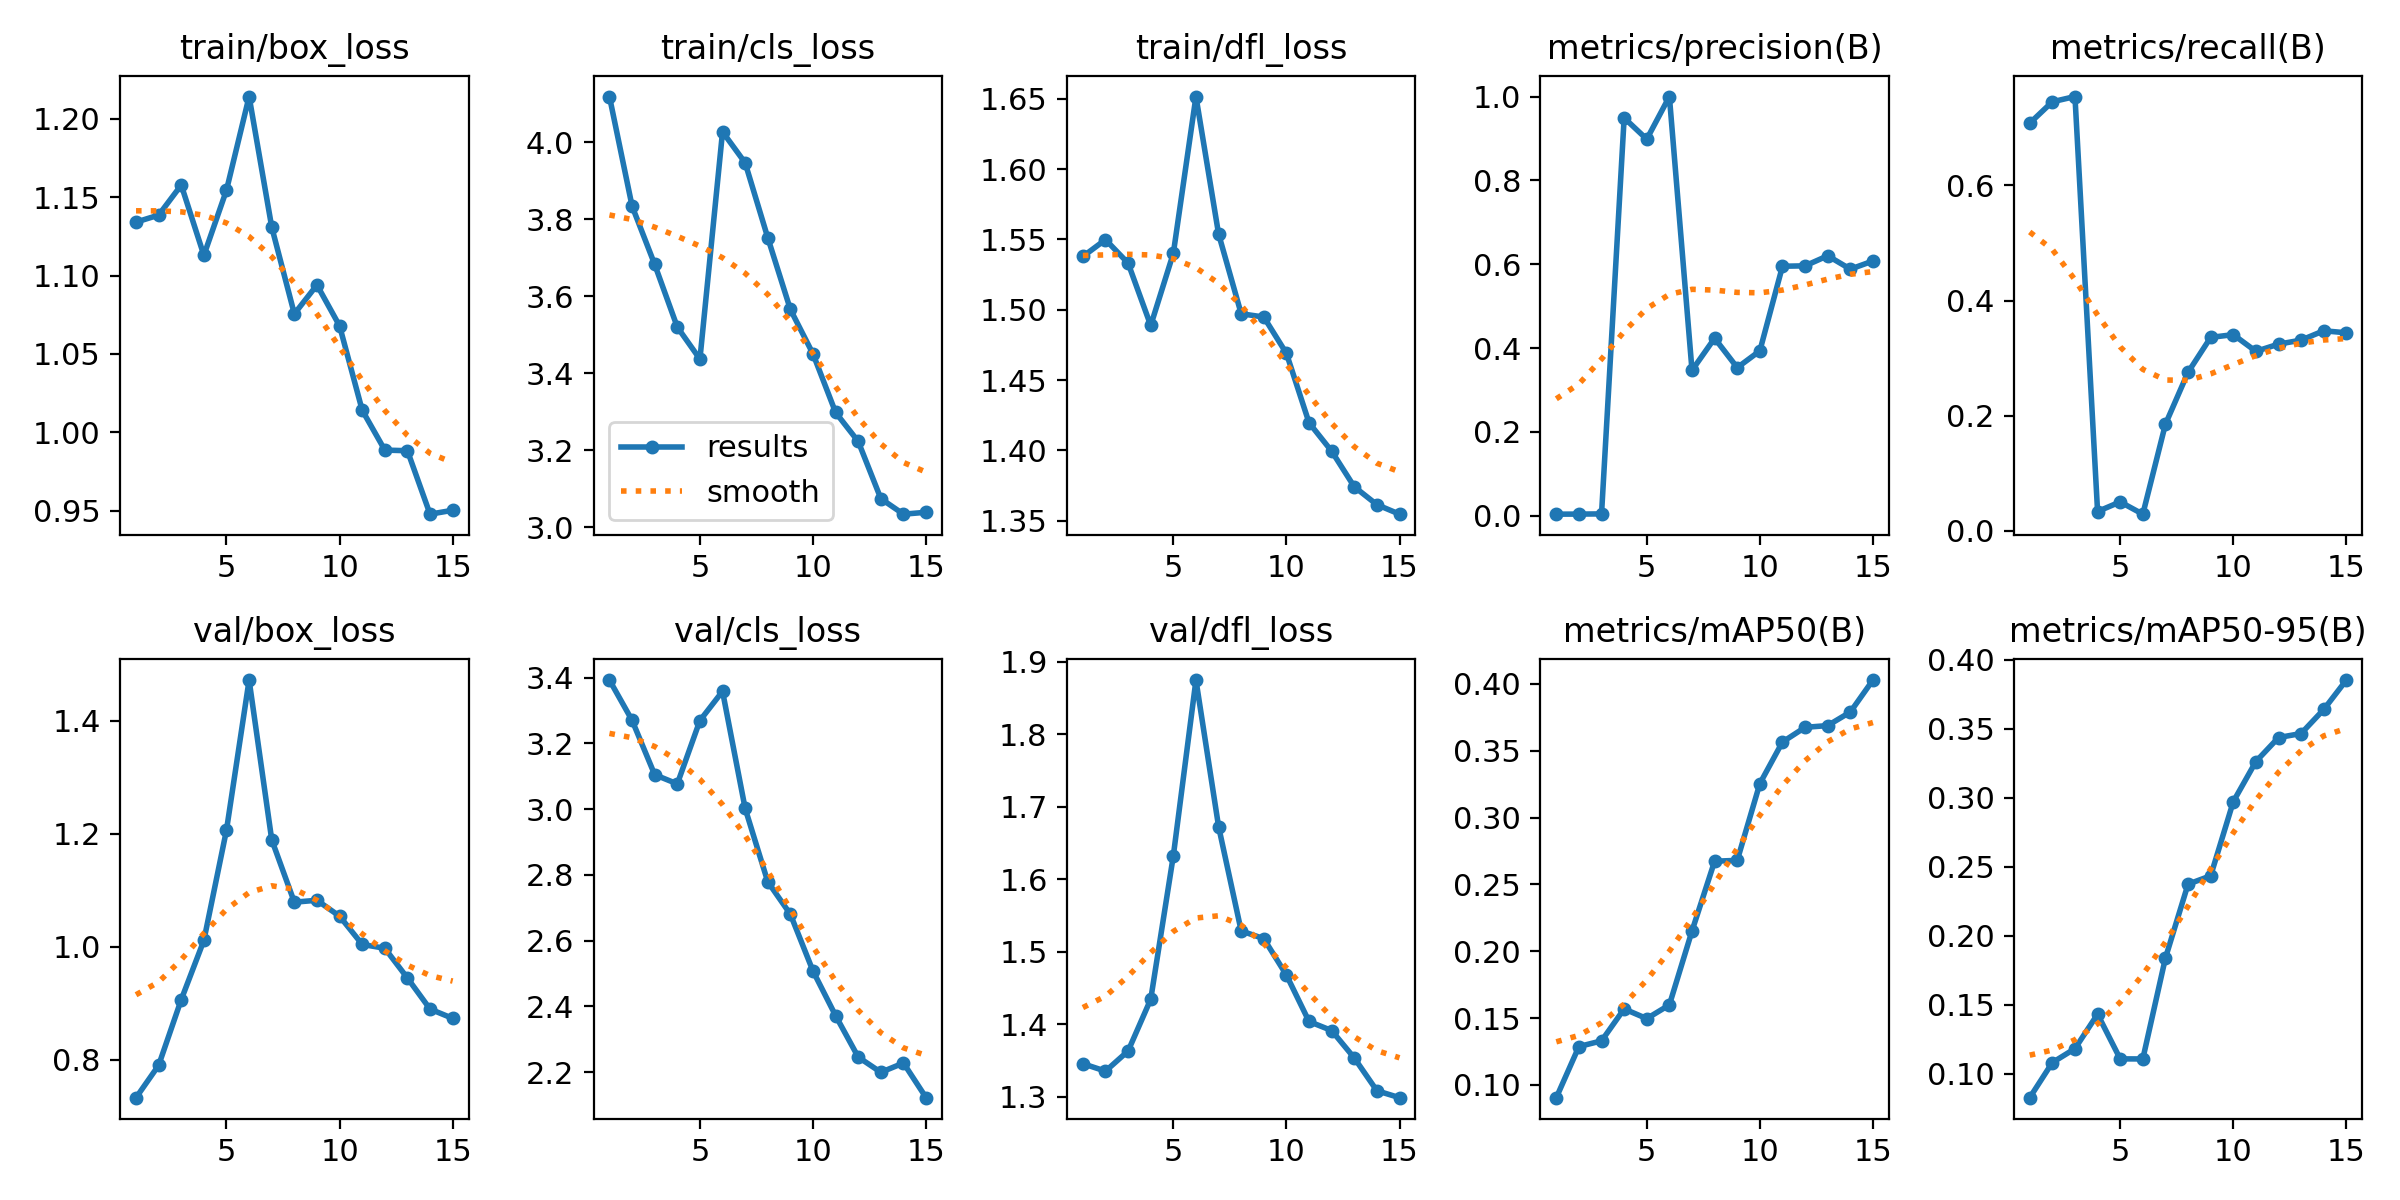

Values plotted in this chart, from the file beside it:
epoch, time, train/box_loss, train/cls_loss, train/dfl_loss, metrics/precision(B), metrics/recall(B), metrics/mAP50(B), metrics/mAP50-95(B), val/box_loss, val/cls_loss, val/dfl_loss, lr/pg0, lr/pg1, lr/pg2
1, 10.04, 1.134, 4.119, 1.538, 0.00364, 0.7083, 0.09038, 0.08285, 0.7332, 3.392, 1.346, 9.996e-05, 9.996e-05, 9.996e-05
2, 18.51, 1.139, 3.834, 1.55, 0.00385, 0.7455, 0.1286, 0.1083, 0.7904, 3.27, 1.335, 0.0001934, 0.0001934, 0.0001934
3, 27.63, 1.158, 3.683, 1.533, 0.00426, 0.7546, 0.1329, 0.1184, 0.9067, 3.105, 1.363, 0.0002727, 0.0002727, 0.0002727
4, 36.04, 1.113, 3.52, 1.489, 0.949, 0.03333, 0.1568, 0.1433, 1.011, 3.077, 1.434, 0.0003379, 0.0003379, 0.0003379
5, 44.86, 1.155, 3.437, 1.54, 0.8983, 0.0501, 0.1495, 0.1109, 1.207, 3.269, 1.633, 0.0003889, 0.0003889, 0.0003889
6, 57.96, 1.214, 4.027, 1.652, 1, 0.02871, 0.1598, 0.1109, 1.472, 3.358, 1.875, 0.0004258, 0.0004258, 0.0004258
7, 65.8, 1.131, 3.947, 1.554, 0.3468, 0.1851, 0.2151, 0.184, 1.19, 3.002, 1.673, 0.0004313, 0.0004313, 0.0004313
8, 74.42, 1.076, 3.752, 1.497, 0.4235, 0.2753, 0.2673, 0.2374, 1.079, 2.779, 1.529, 0.0003841, 0.0003841, 0.0003841
9, 82.61, 1.094, 3.566, 1.495, 0.3532, 0.336, 0.268, 0.2435, 1.083, 2.68, 1.518, 0.000337, 0.000337, 0.000337
10, 90.96, 1.068, 3.45, 1.469, 0.3933, 0.3408, 0.3254, 0.2972, 1.054, 2.507, 1.468, 0.0002899, 0.0002899, 0.0002899
11, 99.35, 1.014, 3.298, 1.42, 0.5951, 0.3117, 0.3566, 0.3262, 1.004, 2.372, 1.404, 0.0002428, 0.0002428, 0.0002428
12, 107.9, 0.9886, 3.222, 1.399, 0.5961, 0.3243, 0.3675, 0.3436, 0.9975, 2.246, 1.391, 0.0001956, 0.0001956, 0.0001956
13, 115.8, 0.9882, 3.074, 1.374, 0.6202, 0.3312, 0.3688, 0.3465, 0.9449, 2.199, 1.353, 0.0001485, 0.0001485, 0.0001485
14, 123.7, 0.9478, 3.033, 1.361, 0.5882, 0.3475, 0.379, 0.3639, 0.89, 2.228, 1.308, 0.0001014, 0.0001014, 0.0001014
15, 131.9, 0.9503, 3.038, 1.355, 0.6076, 0.344, 0.4029, 0.3852, 0.8735, 2.122, 1.299, 5.4264e-05, 5.4264e-05, 5.4264e-05
